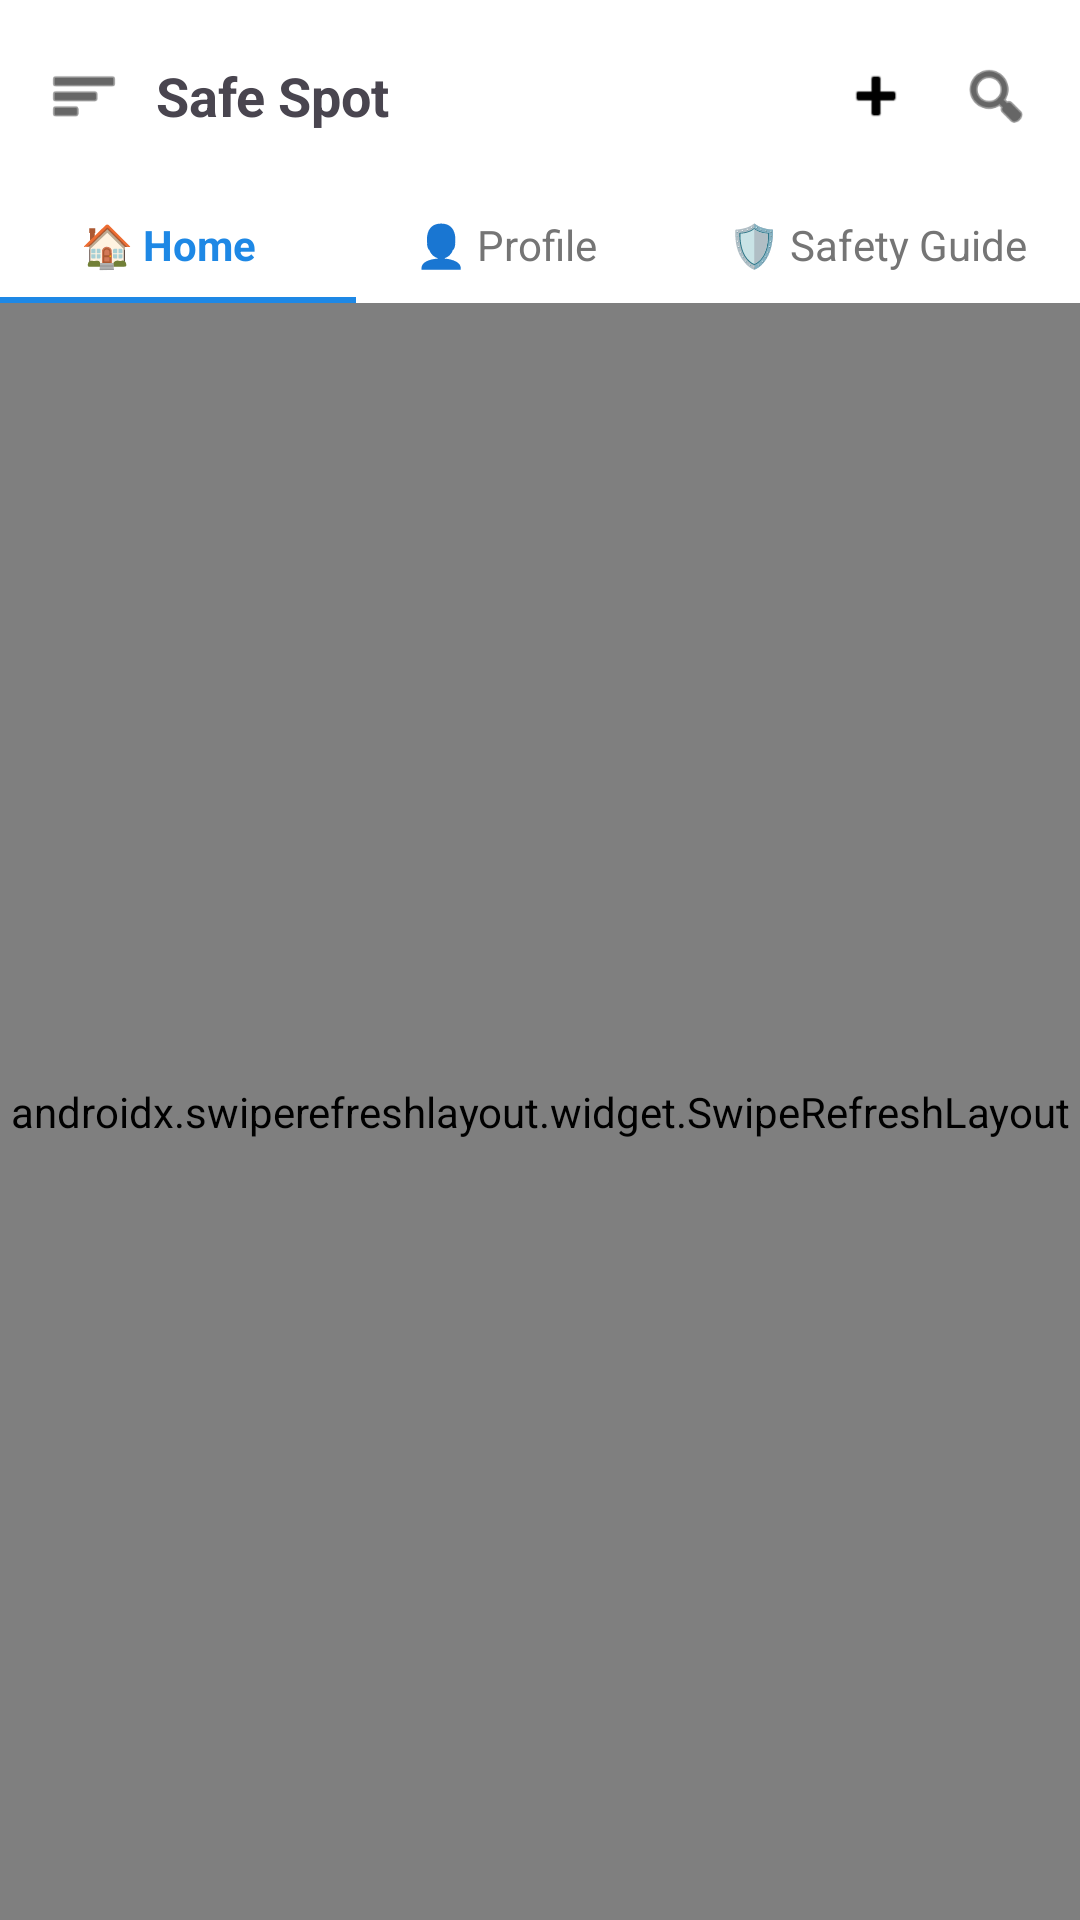

Here is an Android app screen rendered from its layout file. Give the layout XML and the strings, colors and styles it references.
<!-- AndroidManifest.xml: application theme Theme.SafeSpotFinalapps -->
<!-- res/layout/activity_home.xml -->
<?xml version="1.0" encoding="utf-8"?>
<androidx.constraintlayout.widget.ConstraintLayout xmlns:android="http://schemas.android.com/apk/res/android"
    xmlns:app="http://schemas.android.com/apk/res-auto"
    xmlns:tools="http://schemas.android.com/tools"
    android:id="@+id/main"
    android:layout_width="match_parent"
    android:layout_height="match_parent"
    tools:context=".Home">

    
    <LinearLayout
        android:id="@+id/toolbar"
        android:layout_width="match_parent"
        android:layout_height="?attr/actionBarSize"
        android:elevation="2dp"
        android:gravity="center_vertical"
        android:orientation="horizontal"
        android:paddingHorizontal="16dp"
        app:layout_constraintTop_toTopOf="parent">

        <ImageView
            android:layout_width="24dp"
            android:layout_height="24dp"
            android:src="@android:drawable/ic_menu_sort_by_size"
            app:tint="?attr/colorOnSurface"
            tools:ignore="ContentDescription" />

        <TextView
            android:layout_width="0dp"
            android:layout_height="wrap_content"
            android:layout_marginStart="12dp"
            android:layout_weight="1"
            android:text="@string/safe_spot"
            android:textSize="18sp"
            android:textStyle="bold" />

        <ImageView
            android:id="@+id/btnAddPost"
            android:layout_width="24dp"
            android:layout_height="24dp"
            android:layout_marginEnd="16dp"
            android:src="@android:drawable/ic_input_add"
            app:tint="?attr/colorOnSurface"
            tools:ignore="ContentDescription" />

        <ImageView
            android:id="@+id/btnSearch"
            android:layout_width="24dp"
            android:layout_height="24dp"
            android:src="@android:drawable/ic_menu_search"
            app:tint="?attr/colorOnSurface"
            tools:ignore="ContentDescription" />
    </LinearLayout>

    
    <LinearLayout
        android:id="@+id/nav_tabs"
        android:layout_width="match_parent"
        android:layout_height="wrap_content"
        android:orientation="horizontal"
        android:paddingVertical="8dp"
        app:layout_constraintTop_toBottomOf="@id/toolbar">

        <TextView
            android:id="@+id/tabHome"
            android:layout_width="0dp"
            android:layout_height="wrap_content"
            android:layout_weight="1"
            android:gravity="center"
            android:text="@string/home_tab"
            android:textColor="#1E88E5"
            android:textSize="14sp"
            android:textStyle="bold" />

        <TextView
            android:id="@+id/tabProfile"
            android:layout_width="0dp"
            android:layout_height="wrap_content"
            android:layout_weight="1"
            android:gravity="center"
            android:text="@string/profile_tab"
            android:textColor="#757575"
            android:textSize="14sp" />

        <TextView
            android:id="@+id/tabSafetyGuide"
            android:layout_width="0dp"
            android:layout_height="wrap_content"
            android:layout_weight="1.2"
            android:gravity="center"
            android:text="@string/safety_guide_tab"
            android:textColor="#757575"
            android:textSize="14sp" />
    </LinearLayout>

    <View
        android:id="@+id/tab_indicator"
        android:layout_width="0dp"
        android:layout_height="2dp"
        android:background="#1E88E5"
        app:layout_constraintEnd_toEndOf="parent"
        app:layout_constraintHorizontal_bias="0.0"
        app:layout_constraintStart_toStartOf="parent"
        app:layout_constraintTop_toBottomOf="@id/nav_tabs"
        app:layout_constraintWidth_percent="0.33" />

    
    <LinearLayout
        android:id="@+id/emptyState"
        android:layout_width="wrap_content"
        android:layout_height="wrap_content"
        android:gravity="center"
        android:orientation="vertical"
        android:visibility="gone"
        app:layout_constraintBottom_toBottomOf="parent"
        app:layout_constraintEnd_toEndOf="parent"
        app:layout_constraintStart_toStartOf="parent"
        app:layout_constraintTop_toBottomOf="@id/tab_indicator">

        <TextView
            android:layout_width="wrap_content"
            android:layout_height="wrap_content"
            android:text="🌍"
            android:textSize="48sp" />

        <TextView
            android:layout_width="wrap_content"
            android:layout_height="wrap_content"
            android:layout_marginTop="8dp"
            android:text="No posts yet"
            android:textSize="18sp"
            android:textStyle="bold" />

        <TextView
            android:layout_width="wrap_content"
            android:layout_height="wrap_content"
            android:layout_marginTop="4dp"
            android:gravity="center"
            android:text="Be the first to report a disaster!"
            android:textColor="#757575"
            android:textSize="14sp" />

    </LinearLayout>

    
    <androidx.swiperefreshlayout.widget.SwipeRefreshLayout
        android:id="@+id/swipeRefresh"
        android:layout_width="match_parent"
        android:layout_height="0dp"
        app:layout_constraintBottom_toBottomOf="parent"
        app:layout_constraintTop_toBottomOf="@id/tab_indicator">

        <androidx.recyclerview.widget.RecyclerView
            android:id="@+id/recyclerPosts"
            android:layout_width="match_parent"
            android:layout_height="match_parent"
            android:padding="16dp"
            android:clipToPadding="false" />

    </androidx.swiperefreshlayout.widget.SwipeRefreshLayout>

</androidx.constraintlayout.widget.ConstraintLayout>
<!-- resources referenced by this layout -->
<resources>
  <string name="home_tab">🏠 Home</string>
  <string name="profile_tab">👤 Profile</string>
  <string name="safe_spot">Safe Spot</string>
  <string name="safety_guide_tab">🛡️ Safety Guide</string>
  <style name="Theme.SafeSpotFinalapps" parent="Base.Theme.SafeSpotFinalapps" />
  <style name="Base.Theme.SafeSpotFinalapps" parent="Theme.Material3.DayNight.NoActionBar">
          <item name="colorPrimary">#1a73e8</item>
          <item name="colorOnPrimary">#FFFFFF</item>
          <item name="android:colorBackground">#FFFFFF</item>
          <item name="colorSurface">#FFFFFF</item>
          <item name="colorOnSurface">#000000</item>
          <item name="android:textColorPrimary">#1a1a1a</item>
          <item name="android:textColorSecondary">#666666</item>
      </style>
</resources>
